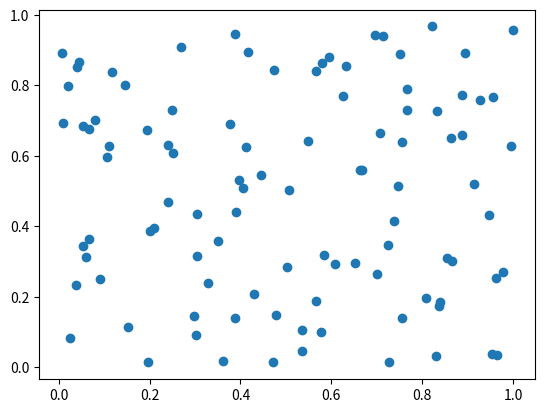

This chart was generated by the following Python code: (Note: this script raises an exception after producing the figure.)
import numpy as np
import pandas as pd
import matplotlib.pyplot as plt
import os


class actividad2:
    def __init__(self):
        
        datos = {
            "# ejercicio": list(range(1, 22)),
            "valor": [x*0 for x in range(1, 22)]
        }
        self.df = pd.DataFrame(data=datos,columns=["# ejercicio", "valor"]) 
        self.ruta_raiz=os.path.abspath(os.getcwd())
        self.ruta_act2 = "{}/src/pad/static/Actividad2/".format(self.ruta_raiz)
        self.ruta_img = "{}/img/".format(self.ruta_act2)
        self.ruta_csv = "{}/csv/".format(self.ruta_act2)
        print(self.ruta_raiz)


# Introducción y cálculos con los arrays de NumPy
# Genera un array con valores desde 10 hasta 29
    def punto_1(self, inf=10, sup=29):   
        array_10_29 = np.arange(inf,sup)
        self.df["valor"] =self.df["valor"].astype(object) 
        self.df.loc[0,"valor"] = str(array_10_29)

# Suma de todos los elementos en un array de 10x10 lleno de unos
    def punto_2(self): 
        array_10x10 = np.ones((10,10))
        suma = np.sum(array_10x10)
        self.df.loc[1,"valor"] = str(array_10x10)
        
# Dados dos arrays de tamaño 5, llenos de números aleatorios desde 1 hasta 10, realiza un producto elemento a elemento     
    def punto_3(self):
            array_5_1 = np.random.randint(1,10,5)
            array_5_2 = np.random.randint(1,10,5)
            self.df.loc[2,"valor"] = f"{array_5_1}, {array_5_2}, {array_5_1*array_5_2}"
        


# Crea una matriz de 4x4, donde cada elemento es igual a i+j (con i y j siendo el índice de fila y columna, respectivamente) y calcula su inversa
    def punto_4(self):
        matriz = np.zeros((4, 4), dtype=int)
        for i in range(4):
            for j in range(4):
                matriz[i,j] = i+j
                    # Calcular la inversa de la matriz
        try:
            matriz_inversa = np.linalg.inv(matriz)
            self.df["# ejercicio"] = 4
            self.df.loc[3,"valor"] = f"{matriz}, {matriz_inversa}"
        except np.linalg.LinAlgError:
            self.df.loc[3,"valor"] = f"{matriz} " + "La matriz no tiene inversa"

# Encuentra los valores máximo y mínimo en un array de 100 elementos aleatorios y muestra sus índices

    def punto_5(self):
        array_aleatorio = np.random.rand(100)
        valor_maximo = np.max(array_aleatorio)
        indice_maximo = np.argmax(array_aleatorio)
        valor_minimo = np.min(array_aleatorio)
        indice_minimo = np.argmin(array_aleatorio)
        self.df.loc[4, "valor"] = f"{array_aleatorio}, {valor_maximo}, {indice_maximo}, {valor_minimo}, {indice_minimo}" 



# Broadcasting e indexado de Arrays
# Suma de un array 3x1 y uno de 1x3 usando broadcasting
    def punto_6(self):
        array6 = np.array([[1], [2], [3]])
        array7 = np.array([[1, 2, 3]])
        result = array6 + array7
        print("Resultado del broadcasting:", result)

# Extraer una submatriz 2x2 desde una matriz 5x5
    def punto_7(self):
        matrix5x5 = np.random.randint(0, 10, (5, 5))
        submatrix = matrix5x5[1:3, 1:3]
        print("Matriz original:", matrix5x5)
        print("Submatriz extraída:", submatrix)

# Crea un array de ceros de tamaño 10 y usa indexado para cambiar el valor de los elementos en el rango de índices 3 a 6 a 5
    def punto_8(self):
        array_ceros = np.zeros(10)
        array_ceros[3:7] = 5
        self.df.loc[7,"valor"] = str (array_ceros)
        

# Dada una matriz de 3x3, invierte el orden de sus filas
    def punto_9(self):
        matriz = np.random.randint(0, 100, (3, 3))
        matriz_invertida = matriz[::-1]
        self.df.loc[8,"valor"] = f"{matriz}, {matriz_invertida}"
        

# Dado un array de números aleatorios de tamaño 10, selecciona y muestra solo aquellos que sean mayores a 0.5
    def punto_10(self):
        array_aleatorio = np.random.rand(10)
        array_mayores_05 = array_aleatorio[array_aleatorio > 0.5]
        self.df.loc[9,"valor"] = f"{array_aleatorio}, {array_mayores_05}"   

# Genera dos arrays de tamaño 100 con números aleatorios y crea un gráfico de dispersión
    def punto_11(self,num=100):
        x = np.random.rand(num)
        y = np.random.rand(num)
        plt.scatter(x,y)
        ruta = "{}punto_11.png".format(self.ruta_img)
        plt.savefig(ruta)    
        self.df.loc[10,"valor"] = f"{x}, {y}, {ruta}"

# Genera un gráfico de dispersión las variables 𝑥 y 𝑦 = 𝑠𝑖𝑛(𝑥)+ ruido Gaussiano. Donde x es un array con númereos entre -2𝜋 𝑦 2𝜋. Grafica también los puntos 𝑦 = 𝑠𝑖𝑛(𝑥) en el mismo plot
    def punto_12(self,num=100):
        x = np.linspace(-2*np.pi, 2*np.pi, num)
        y = np.sin(x) + np.random.normal(0, 0.1, num)
        y_sin = np.sin(x)
        plt.scatter(x, y)
        plt.plot(x, np.sin(x), color="red")
        ruta = "{}punto_12.png".format(self.ruta_img)
        plt.savefig(ruta)   
        plt.show()
        self.df.loc[11,"valor"] = str(ruta)
        
# Utiliza la función np.meshgrid para crear una cuadrícula y luego aplica la función z = np.cos(x) + np.sin(y) para generar y mostrar un gráfico de contorno
    def punto_13(self):
        x, y = np.meshgrid(np.linspace(-2*np.pi, 2*np.pi, 100), np.linspace(-2*np.pi, 2*np.pi, 100))
        z = np.cos(x) + np.sin(y)
        plt.contour(x, y, z)
        ruta = "{}punto_13.png".format(self.ruta_img)  
        plt.savefig(ruta)
        plt.show()
        self.df.loc[12,"valor"] = str(ruta)

# Crea un gráfico de dispersión con 1000 puntos aleatorios y utiliza la densidad de estos puntos para ajustar el color de cada punto
    def punto_14(self):
        x = np.random.rand(1000)
        y = np.random.rand(1000)
        plt.scatter(x, y, c=x*y, cmap="viridis", alpha=0.5)
        plt.colorbar()
        ruta = "{}punto_14.png".format(self.ruta_img)
        plt.savefig(ruta)
        plt.show()
        self.df.loc[13,"valor"] = str(ruta)

# A partir de la misma función del punto_12, genera un gráfico de contorno lleno
    def punto_15(self):
        x, y = np.meshgrid(np.linspace(-2*np.pi, 2*np.pi, 100), np.linspace(-2*np.pi, 2*np.pi, 100))
        z = np.cos(x) + np.sin(y)
        plt.contour(x, y, z, levels=20)
        plt.colorbar()
        ruta = "{}punto_15.png".format(self.ruta_img)
        plt.savefig(ruta)
        plt.show()
        self.df.loc[14,"valor"] = str(ruta)

# Añade etiquetas para el eje X (‘Eje X’), eje Y (‘Eje Y’) y un título (‘Gráfico de Dispersión’) a tu gráfico de dispersión del ejercicio 12 y crea leyendas para cada gráfico usando código LaTex
    def punto_16(self):
        x = np.linspace(-2*np.pi, 2*np.pi, 100)
        y = np.sin(x) + np.random.normal(0, 0.1, 100)
        y_sin = np.sin(x)
        plt.scatter(x, y, label=r"$y = \sin(x) + \text{ruido gaussiano}$")
        plt.plot(x, y_sin, color="red", label=r"$y = \sin(x)$")
        plt.xlabel(r"$\text{Eje X}$")
        plt.ylabel(r"$\text{Eje Y}$")
        plt.title(r"$\text{Gráfico de Dispersión}$")
        plt.legend()
        ruta = "{}punto_16.png".format(self.ruta_img)
        plt.savefig(ruta)
        plt.show()
        self.df.loc[15,"valor"] = str(ruta)

# Crea un histograma a partir de un array de 1000 números aleatorios generados con una distribución normal
    def punto_17(self):
        x = np.random.normal(0, 1, 1000)
        plt.hist(x, bins=30, alpha=0.5, color="blue", edgecolor="black")
        ruta = "{}punto_17.png".format(self.ruta_img)
        plt.savefig(ruta)
        plt.show()
        self.df.loc[16,"valor"] = str(ruta)
    
# Genera dos sets de datos con distribuciones normales diferentes y muéstralos en el mismo histograma
    def punto_18(self):
        x = np.random.normal(0, 1, 1000)
        y = np.random.normal(1, 1, 1000)
        plt.hist(x, bins=30, alpha=0.5, color="blue", edgecolor="black", label="x")
        plt.hist(y, bins=30, alpha=0.5, color="red", edgecolor="black", label="y")
        plt.legend()
        ruta = "{}punto_18.png".format(self.ruta_img)
        plt.savefig(ruta)
        plt.show()
        self.df.loc[17,"valor"] = str(ruta)
    
# Experimenta con diferentes valores de bins (por ejemplo, 10, 30, 50) en un histograma y observa cómo cambia la representación
    def punto_19(self):
        x = np.random.normal(0, 1, 1000)
        plt.hist(x, bins=10, alpha=0.5, color="blue", edgecolor="black", label="10")
        plt.hist(x, bins=30, alpha=0.5, color="red", edgecolor="black", label="30")
        plt.hist(x, bins=50, alpha=0.5, color="green", edgecolor="black", label="50")
        plt.legend()
        ruta = "{}punto_19.png".format(self.ruta_img)
        plt.savefig(ruta)
        plt.show()    
        self.df.loc[18,"valor"] = str(ruta) 
    
# Añade una línea vertical que indique la media de los datos en el histograma
    def punto_20(self):
        x = np.random.normal(0, 1, 1000)
        plt.hist(x, bins=30, alpha=0.5, color="blue", edgecolor="black")
        plt.axvline(np.mean(x), color="red", linestyle="--", label="Media")
        plt.legend()
        ruta = "{}punto_20.png".format(self.ruta_img)
        plt.savefig(ruta)
        plt.show()
        self.df.loc[19,"valor"] = str(ruta)

# Crea histogramas superpuestos para los dos sets de datos del ejercicio 17, usando colores y transparencias diferentes para distinguirlos
    def punto_21(self):
        x = np.random.normal(0, 1, 1000)
        y = np.random.normal(1, 1, 1000)
        plt.hist(x, bins=30, alpha=0.5, color="blue", edgecolor="black", label="x")
        plt.hist(y, bins=30, alpha=0.5, color="red", edgecolor="black", label="y")
        plt.legend()
        ruta = "{}punto_21.png".format(self.ruta_img)
        plt.savefig(ruta)
        plt.show()
        self.df.loc[20,"valor"] = str(ruta)
    

# Guarda todos los resultados 
    def ejecutar (self):
        self.punto_1()
        self.punto_2()
        self.punto_3()
        self.punto_4()
        self.punto_5()
        self.punto_6()
        self.punto_7()
        self.punto_8()
        self.punto_9()
        self.punto_10()
        self.punto_11()
        self.punto_12()
        self.punto_13()
        self.punto_14()
        self.punto_15()
        self.punto_16()
        self.punto_17()
        self.punto_18()
        self.punto_19()
        self.punto_20()
        self.punto_21()
        self.df.to_csv("{}Actividad2.csv".format(self.ruta_csv), index=False)

ene = actividad2()
ene.ejecutar()